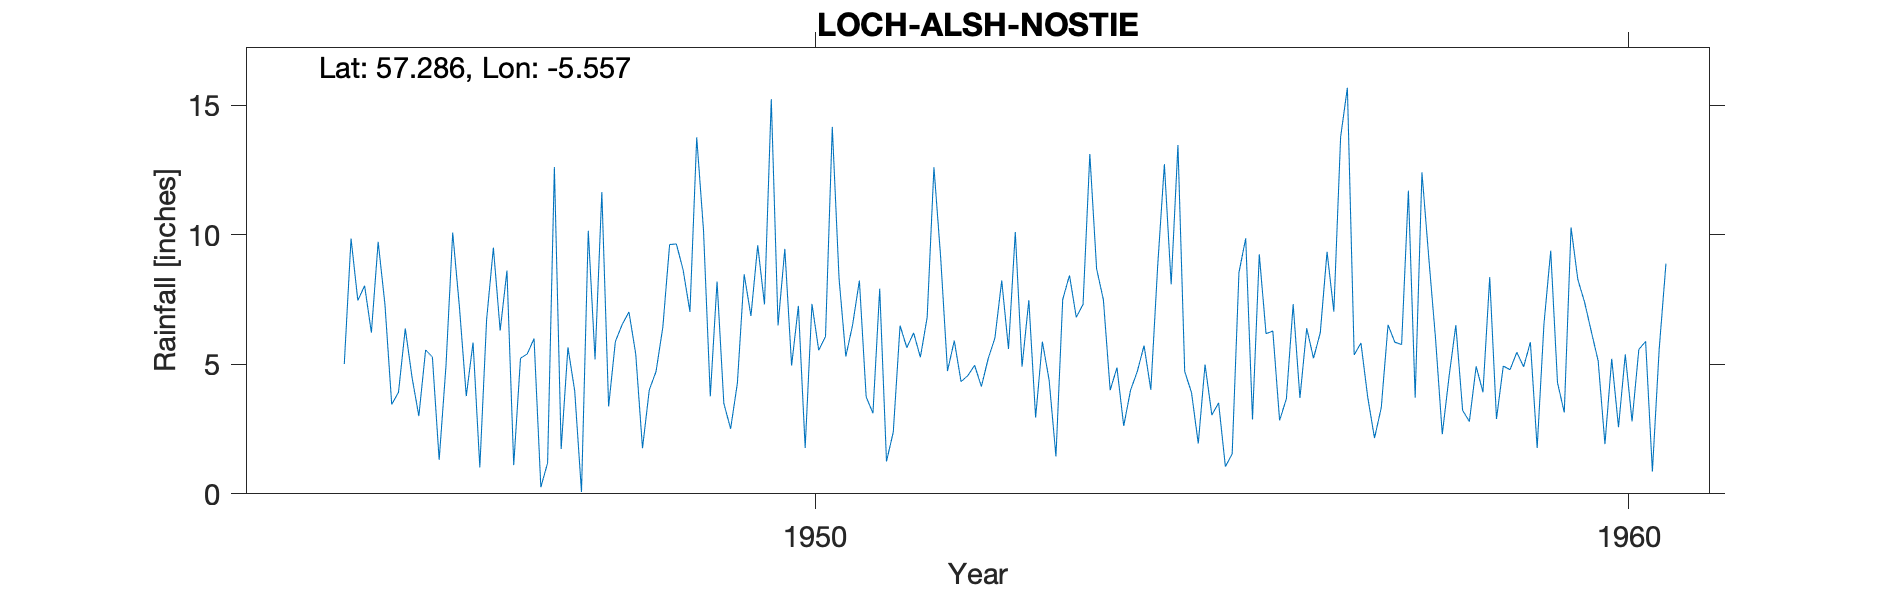

Values plotted in this chart, from the file beside it:
LOCH ALSH (NOSTIE), , , , , , , , , , , , , , , , , , , , 
Grid ref, NG857273, Long, -5.557, Lat, 57.29, Elevation, 25, ft, , , , , , , , , , , , 
Station no, 5788/4, , , , , , , , , , , , , , , , , , , 
, 1941, 1942, 1943, 1944, 1945, 1946, 1947, 1948, 1949, 1950, 1951, 1952, 1953, 1954, 1955, 1956, 1957, 1958, 1959, 1960
January, , , , , 6.22, 10.08, 5.99, 5.88, 13.75, 6.5, 8.23, 9.09, 4.91, 7.49, 4.72, 6.18, 15.67, 9.14, 4.79, 6.25
February, , , , , 9.72, 7.18, 0.26, 6.53, 10.17, 9.45, 3.74, 4.74, 7.47, 4, 3.91, 6.28, 5.36, 6.01, 5.46, 5.13
March, , , , , 7.31, 3.77, 1.19, 7.02, 3.76, 4.95, 3.11, 5.91, 2.94, 4.87, 1.94, 2.83, 5.82, 2.3, 4.9, 1.92
April, , , , , 3.45, 5.84, 12.61, 5.4, 8.19, 7.25, 7.91, 4.33, 5.87, 2.62, 4.99, 3.67, 3.73, 4.52, 5.85, 5.21
May, , , , , 3.92, 1.02, 1.73, 1.76, 3.49, 1.77, 1.25, 4.56, 4.38, 3.99, 3.04, 7.32, 2.15, 6.51, 1.77, 2.57
June, , , , , 6.38, 6.72, 5.65, 4.01, 2.51, 7.33, 2.38, 4.96, 1.44, 4.72, 3.51, 3.7, 3.33, 3.22, 6.55, 5.38
July, , , , , 4.49, 9.5, 3.97, 4.72, 4.27, 5.54, 6.49, 4.14, 7.5, 5.72, 1.05, 6.39, 6.52, 2.79, 9.38, 2.8
August, , , , , 3, 6.3, 0.07, 6.43, 8.47, 6.07, 5.64, 5.21, 8.43, 4.01, 1.54, 5.23, 5.85, 4.92, 4.29, 5.57
September, , , , 5.01, 5.55, 8.61, 10.15, 9.62, 6.86, 14.16, 6.21, 6.02, 6.81, 8.75, 8.54, 6.22, 5.76, 3.92, 3.14, 5.88
October, , , , 9.85, 5.28, 1.11, 5.19, 9.64, 9.59, 8.31, 5.27, 8.23, 7.31, 12.72, 9.86, 9.34, 11.7, 8.36, 10.28, 0.86
November, , , , 7.46, 1.31, 5.23, 11.64, 8.63, 7.31, 5.3, 6.81, 5.59, 13.11, 8.08, 2.87, 7.03, 3.71, 2.89, 8.27, 5.57
December, , , , 8.03, 4.92, 5.4, 3.37, 7.02, 15.23, 6.52, 12.6, 10.1, 8.68, 13.46, 9.24, 13.77, 12.4, 4.93, 7.39, 8.88
Total, , , , , 61.55, 70.76, 61.82, 76.66, 93.6, 83.15, 69.64, 72.88, 78.85, 80.43, 55.21, 77.96, 82, 59.51, 72.07, 56.02
1950 Np, , , , , , , , , , , , , , , , , , , , 
Station no, 5788/4, , , , , , , , , , , , , , , , , , , 
Midas, 14099, , , , , , , , , , , , , , , , , , , 
Hyd Stn, 708438, , , , , , , , , , , , , , , , , , , 
